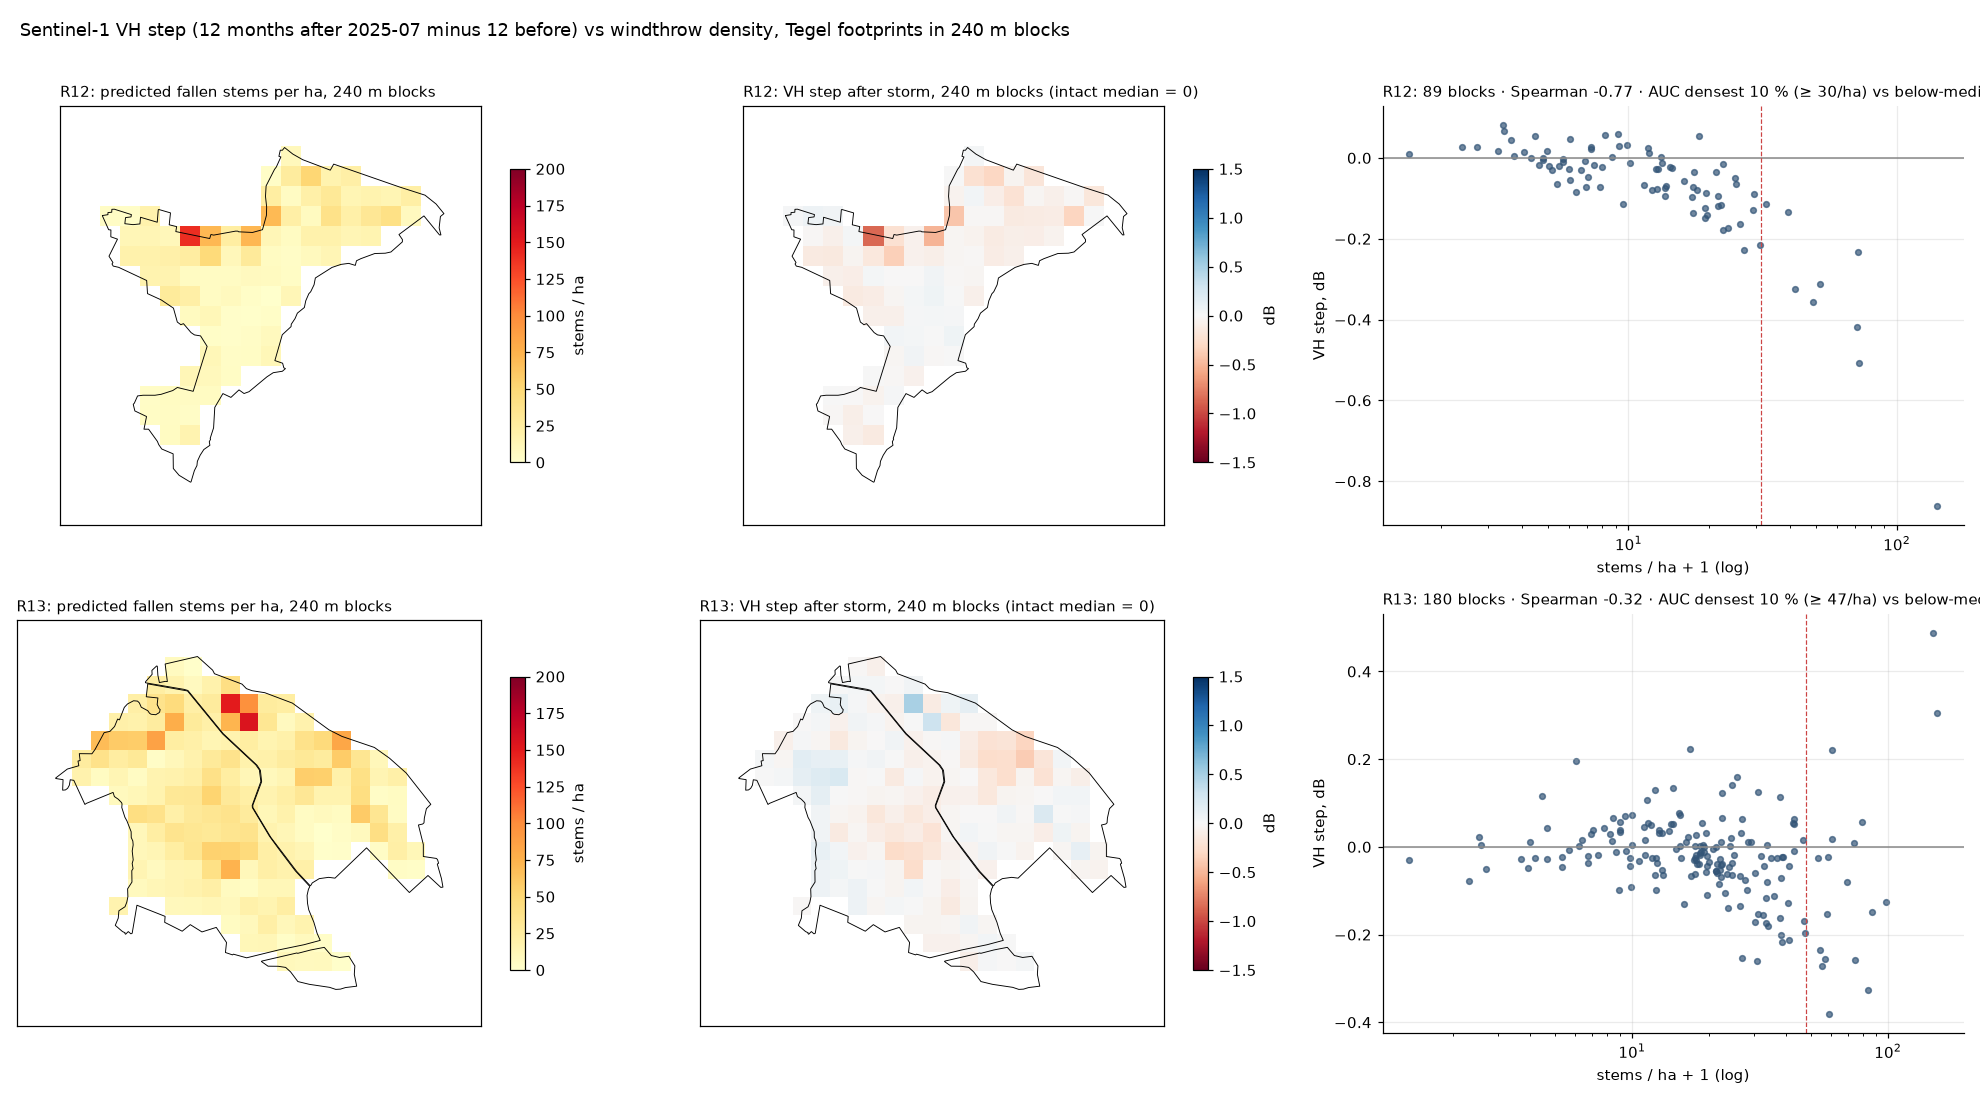

Data behind this chart, as committed beside it:
site, b, m, n, n_dense, dense_cut, n_sparse, spearman, auc, dense_step, sparse_sd
R12, 1, 20.0, 12487, 1539, 50.0, 9554, -0.3264, 0.7944, -0.5636, 0.2791
R12, 3, 60.0, 1380, 139, 44.44, 759, -0.433, 0.9094, -0.5483, 0.1213
R12, 6, 120.0, 358, 37, 34.72, 183, -0.5449, 0.9709, -0.4432, 0.06873
R12, 12, 240.0, 89, 9, 30.21, 45, -0.772, 0.9975, -0.3622, 0.04384
R12, 25, 500.0, 19, 2, 25.4, 10, -0.8421, 1.0, -0.183, 0.03465
R13, 1, 20.0, 25835, 3211, 75.0, 16642, -0.2321, 0.6945, -0.3024, 0.2835
R13, 3, 60.0, 2886, 293, 61.11, 1453, -0.3156, 0.7361, -0.2222, 0.1484
R13, 6, 120.0, 718, 73, 54.17, 359, -0.3518, 0.7236, -0.1231, 0.09892
R13, 12, 240.0, 180, 18, 47.12, 90, -0.3187, 0.6802, -0.06585, 0.05861
R13, 25, 500.0, 38, 4, 40.5, 19, -0.3253, 0.7237, -0.05287, 0.04254
